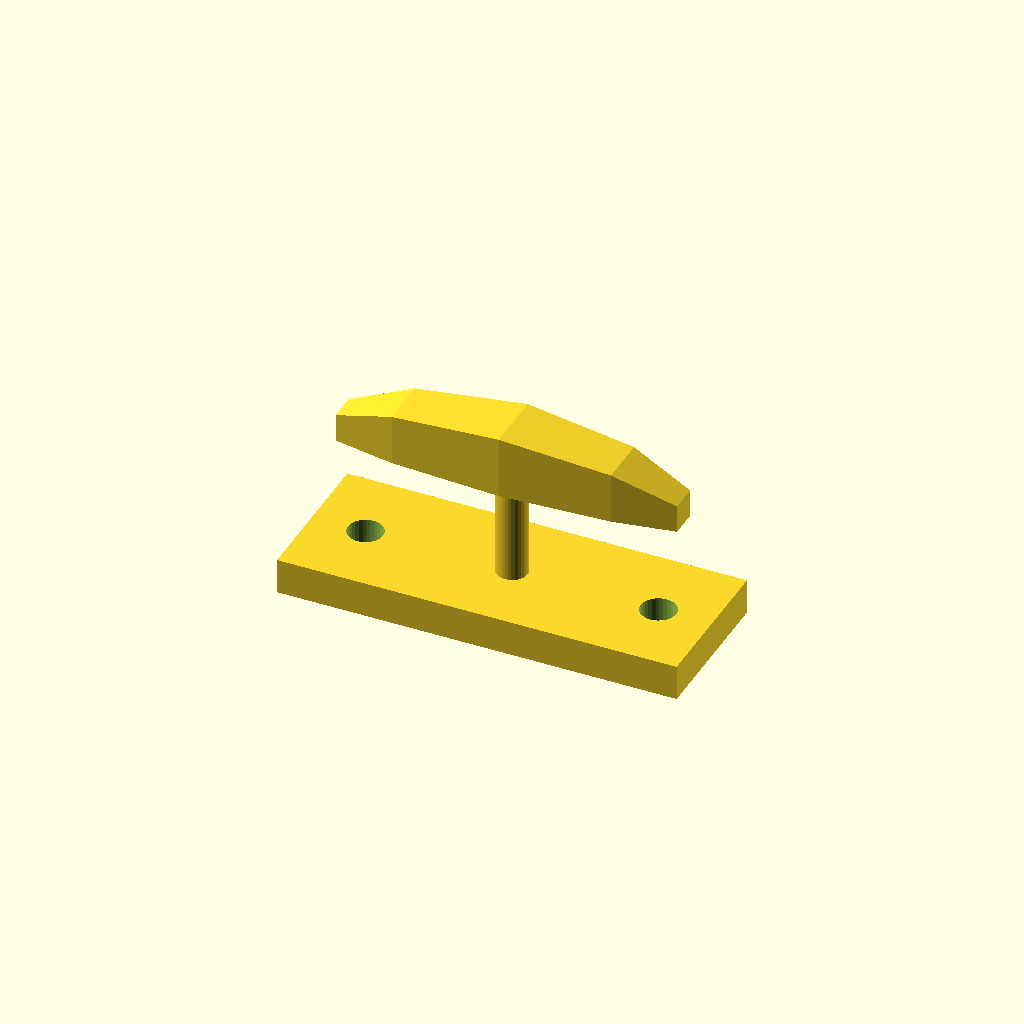
Cell 1: rendered with the file's own defaults.
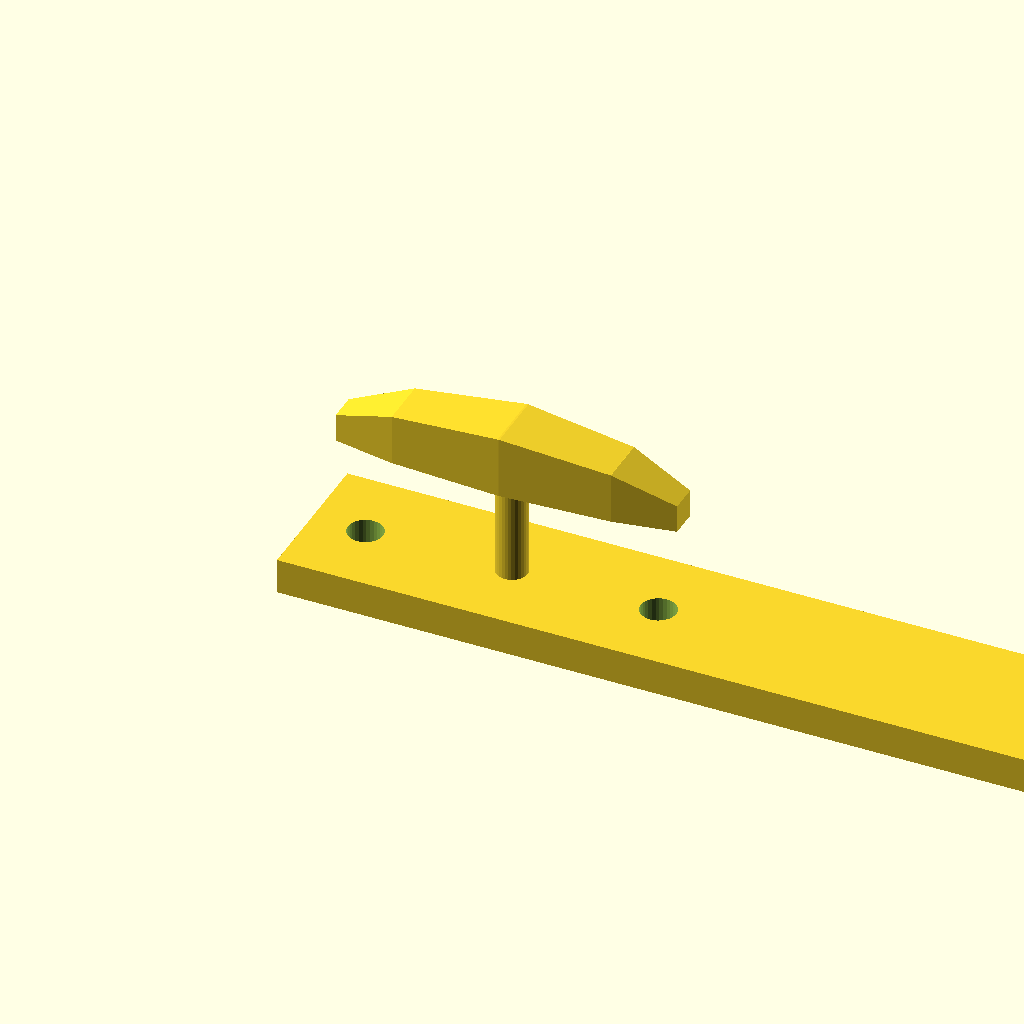
Cell 2: base_l = 180 (everything else at default).
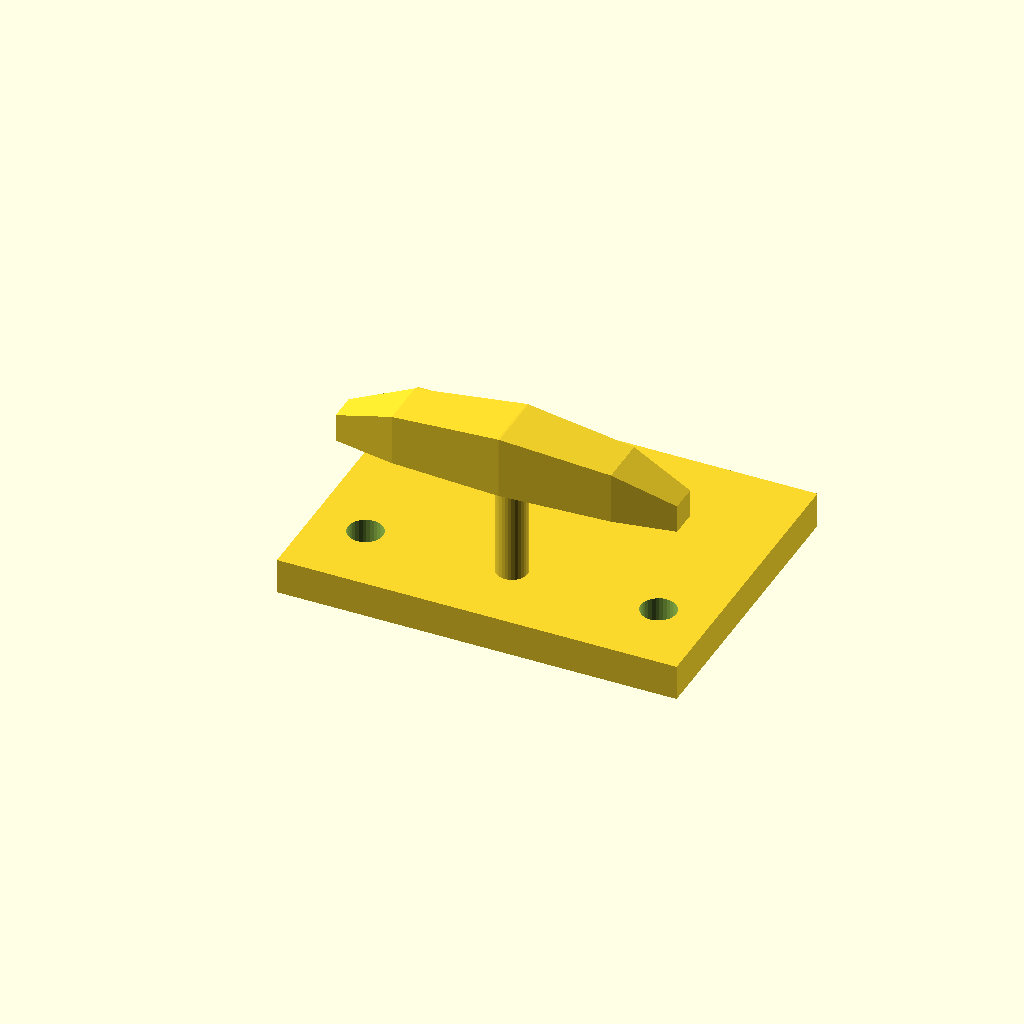
Cell 3 — base_w set to 68, the other parameters unchanged.
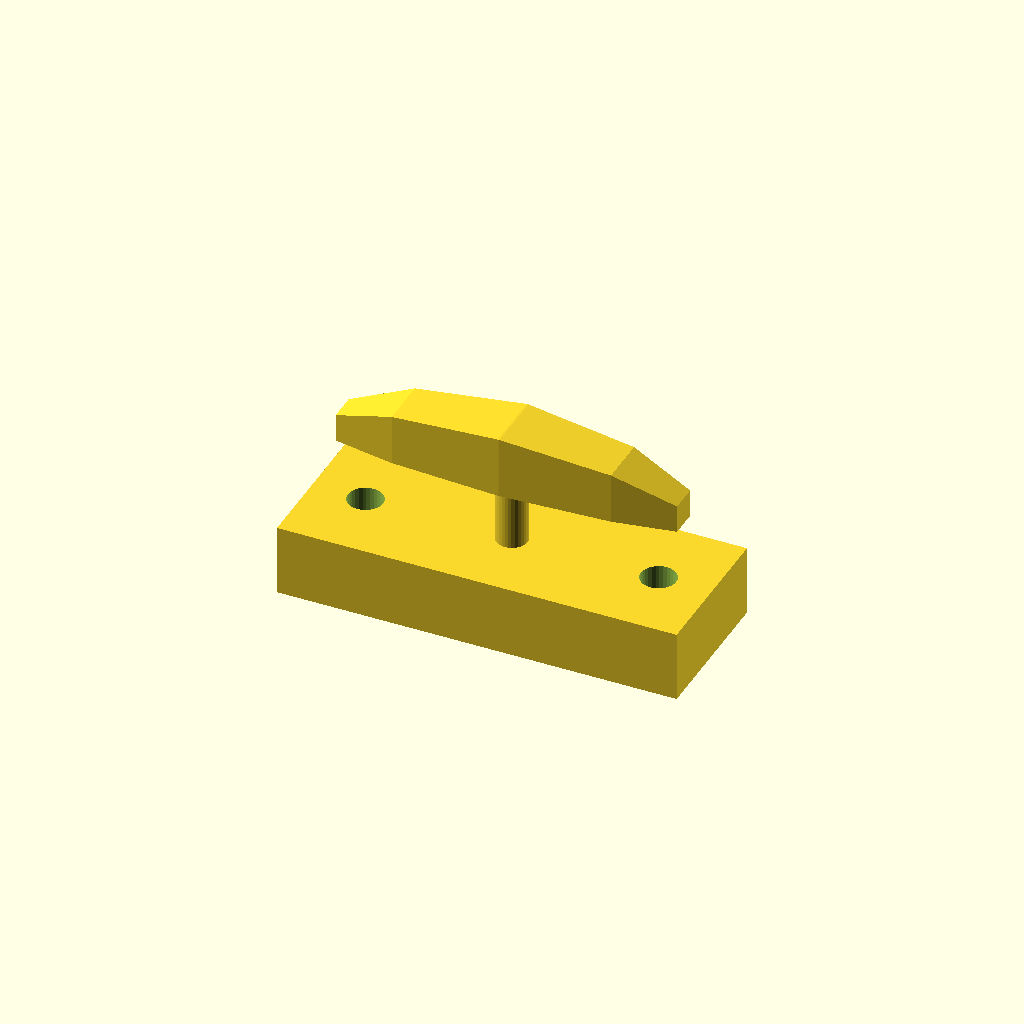
Cell 4: the same model with base_t = 16.
All cells are drawn from one camera (rotation 55°, 0°, 25°, orthographic, colour scheme Cornfield), so only the parameter changes between them.
The OpenSCAD source (optional_data/data/gen3/cleats/part_0054.scad):
$fn = 32;

// ----------------------------------------------------------------------
// Boat cleat: 90 mm base, horn 38 mm up
// ----------------------------------------------------------------------

// --- parameters (mm) ---
base_l = 90;              // base length
base_w = 34;              // base width
base_t = 8;               // base thickness
horn_len = 76.5;          // horn length
horn_d = 14;              // horn diameter at the middle
horn_z = 38;              // horn axis height
end_drop = 10;            // how far the horn tips drop
post_d = 7;               // centre post diameter
holes_d = 7.94;           // fixing holes
hole_x = 33;              // fixing hole spacing

difference() {
  union() {
    translate([-45, -17, 0]) cube([base_l, base_w, base_t]);
    /* centre post, sunk 1 mm into the base */
    translate([0, 0, 7]) cylinder(h = 31, d = post_d);
    /* horn: a hull chain of boxes, full in the middle and lighter at the tips */
    hull() {
      translate([-38.25, -3.15, 31]) cube([0.4, 6.3, 6.3], center = false);
      translate([-24.48, -5.6, 31]) cube([0.4, 11.2, 11.5], center = false);
    }
    hull() {
      translate([-24.48, -5.6, 31]) cube([0.4, 11.2, 11.5], center = false);
      translate([0, -7, 31]) cube([0.4, 14, 14], center = false);
    }
    hull() {
      translate([0, -7, 31]) cube([0.4, 14, 14], center = false);
      translate([24.48, -5.6, 31]) cube([0.4, 11.2, 11.5], center = false);
    }
    hull() {
      translate([24.48, -5.6, 31]) cube([0.4, 11.2, 11.5], center = false);
      translate([38.25, -3.15, 31]) cube([0.4, 6.3, 6.3], center = false);
    }
  }
  translate([-33, 0, -2.5]) cylinder(h = base_t + 5, d = holes_d);
  translate([33, 0, -2.5]) cylinder(h = base_t + 5, d = holes_d);
}
Parameter table extracted from the source (name, type, default, range or options):
base_l: number, default 90
base_w: number, default 34
base_t: number, default 8
horn_len: number, default 76.5
horn_d: number, default 14
horn_z: number, default 38
end_drop: number, default 10
post_d: number, default 7
holes_d: number, default 7.94
hole_x: number, default 33
